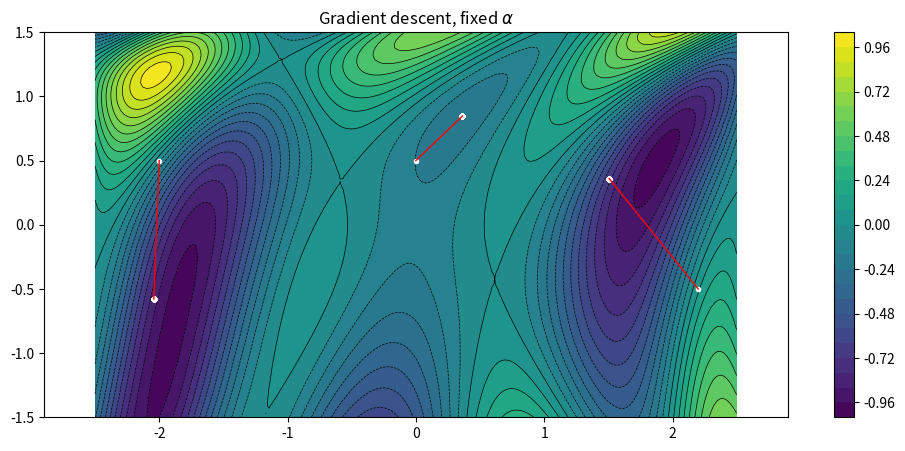

Python code for this plot:
import numpy as np
import matplotlib.pyplot as plt


def f(x):
    # Define the function f
    return -np.sin(x[0]**2 / 2 - x[1]**2 / 4 + 3) * np.cos(2 * x[0] + 1 - np.exp(x[1]))

def fplot(f):
    # Define the ranges for x and y
    x = np.linspace(-2.5, 2.5, 200)
    y = np.linspace(-1.5, 1.5, 100)
    
    # Create the 2D grid for x and y
    X, Y = np.meshgrid(x, y)
    
    # Compute the function values for the grid
    U = np.array([[f([X[i, j], Y[i, j]]) for j in range(X.shape[1])] for i in range(X.shape[0])])
    
    # Set figure size
    plt.figure(figsize=(12, 5))
    
    # Plot contour lines
    plt.contour(X, Y, U, 25, colors='k', linewidths=0.5)
    
    # Plot filled contours
    contour = plt.contourf(X, Y, U, 25, cmap='viridis')
    
    # Adjust axis for equal scaling
    plt.axis('equal')
    
    # Add color bar
    plt.colorbar(contour)
    
    # Display the plot
    plt.show()

# function for the gradient
def df(x):
    a1 = x[0]**2 / 2 - x[1]**2 / 4 + 3
    a2 = 2 * x[0] + 1 - np.exp(x[1])
    b1 = np.cos(a1) * np.cos(a2)
    b2 = np.sin(a1) * np.sin(a2)
    
    # Return as a NumPy array for correct element-wise operations
    return -np.array([x[0] * b1 - 2 * b2, -x[1] / 2 * b1 + np.exp(x[1]) * b2])

def gradient_descent(f, df, x0, alpha=0.1, tol=1e-4, maxiter=500):
    x = x0
    xs = [x0]
    for i in range(maxiter):
        gradient = df(x)
        if (np.sqrt(np.sum(gradient**2)) < tol):
            break
        x -= alpha * gradient
        xs.append(x)
    return xs

def plot_path(xs):
    # Extract the first and last elements from each tuple in xs
    x_coords = [x[0] for x in xs]  # equivalent to first.(xs) in Julia
    y_coords = [x[1] for x in xs]  # equivalent to last.(xs) in Julia
    
    # Plot the points in white with size 6
    plt.plot(x_coords, y_coords, 'w.', markersize=6)
    
    # Plot the path in red with line width 1
    plt.plot(x_coords, y_coords, 'r-', linewidth=1)


x0s = [[-2, 0.5], [0, 0.5], [2.2, -0.5]]

#fplot(f)

# Plot the function's contour
x = np.linspace(-2.5, 2.5, 200)
y = np.linspace(-1.5, 1.5, 100)
X, Y = np.meshgrid(x, y)
Z = np.array([[f([X[i, j], Y[i, j]]) for j in range(X.shape[1])] for i in range(X.shape[0])])

plt.figure(figsize=(12, 5))
plt.contour(X, Y, Z, 25, colors='k', linewidths=0.5)
plt.contourf(X, Y, Z, 25)
plt.axis('equal')
plt.colorbar()
plt.title("Gradient descent, fixed $\\alpha$")

# Apply gradient descent and plot the paths
for x0 in x0s:
    xs = gradient_descent(f, df, x0, 0.3)
    plot_path(xs)
    path_length = len(xs)
    gradient_norm = np.linalg.norm(df(xs[-1]))
    print(f"Path length = {path_length}, ||gradient|| = {gradient_norm}")

plt.show()